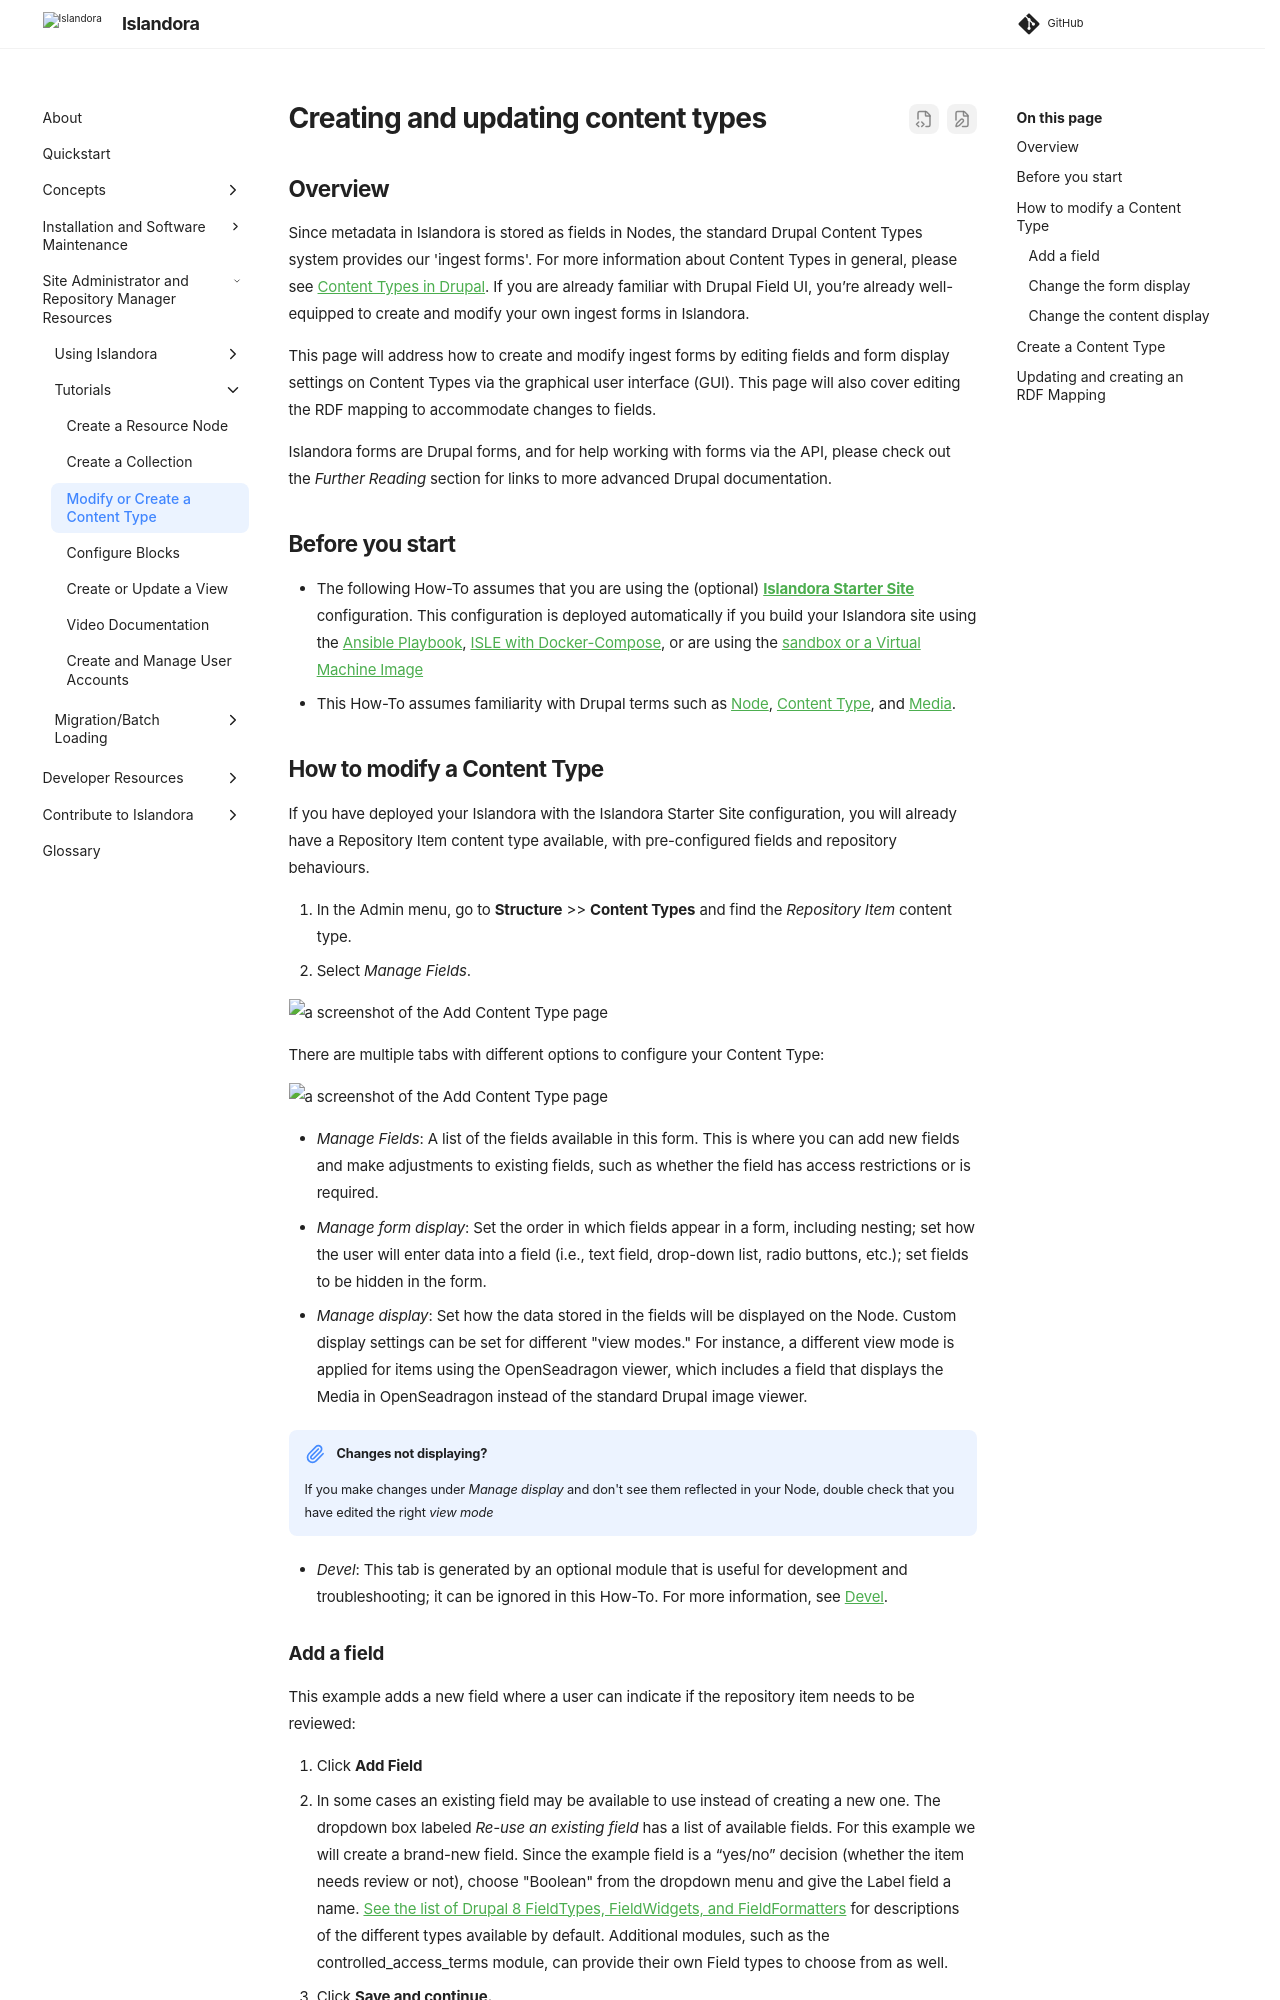

repository: Islandora/documentation · page: pr-preview/pr-2438/user-documentation/content-types/index.html · generator: mkdocs

# Creating and updating content types

## Overview

Since metadata in Islandora is stored as fields in Nodes, the standard Drupal Content Types system provides our 'ingest forms'. For more information about Content Types in general, please see [Content Types in Drupal](https://www.drupal.org/docs/administering-a-drupal-site/managing-content-0/working-with-content-types-and-fields). If you are already familiar with Drupal Field UI, you’re already well-equipped to create and modify your own ingest forms in Islandora.

This page will address how to create and modify ingest forms by editing fields and form display settings on Content Types via the graphical user interface (GUI). This page will also cover editing the RDF mapping to accommodate changes to fields.

Islandora forms are Drupal forms, and for help working with forms via the API, please check out the _Further Reading_ section for links to more advanced Drupal documentation.

## Before you start

- The following How-To assumes that you are using the (optional) **[Islandora Starter Site](https://github.com/Islandora/islandora-starter-site)** configuration. This configuration is deployed automatically if you build your Islandora site using the [Ansible Playbook](https://www.islandora.ca/get-islandora), [ISLE with Docker-Compose](https://www.islandora.ca/get-islandora), or are using the [sandbox or a Virtual Machine Image](https://www.islandora.ca/get-islandora)
- This How-To assumes familiarity with Drupal terms such as [Node](https://www.drupal.org/docs/7/nodes-content-types-and-fields/about-nodes), [Content Type](https://www.drupal.org/docs/7/nodes-content-types-and-fields/working-with-content-types-and-fields-drupal-7-and-later), and [Media](https://www.drupal.org/docs/8/core/modules/media).

## How to modify a Content Type

If you have deployed your Islandora with the Islandora Starter Site configuration, you will already have a Repository Item content type available, with pre-configured fields and repository behaviours.

1. In the Admin menu, go to **Structure** >> **Content Types** and find the _Repository Item_ content type.
1. Select *Manage Fields*.

![a screenshot of the Add Content Type page](../assets/content_types_managefields.png)

There are multiple tabs with different options to configure your Content Type:

![a screenshot of the Add Content Type page](../assets/content_types_managefields_tabs.png)

- _Manage Fields_: A list of the fields available in this form. This is where you can add new fields and make adjustments to existing fields, such as whether the field has access restrictions or is required.
- _Manage form display_: Set the order in which fields appear in a form, including nesting; set how the user will enter data into a field (i.e., text field, drop-down list, radio buttons, etc.); set fields to be hidden in the form.
- _Manage display_: Set how the data stored in the fields will be displayed on the Node. Custom display settings can be set for different "view modes." For instance, a different view mode is applied for items using the OpenSeadragon viewer, which includes a field that displays the Media in OpenSeadragon instead of the standard Drupal image viewer.

!!! note "Changes not displaying?"
    If you make changes under _Manage display_ and don't see them reflected in your Node, double check that you have edited the right _view mode_
- _Devel_: This tab is generated by an optional module that is useful for development and troubleshooting; it can be ignored in this How-To. For more information, see [Devel](https://www.drupal.org/project/devel).
